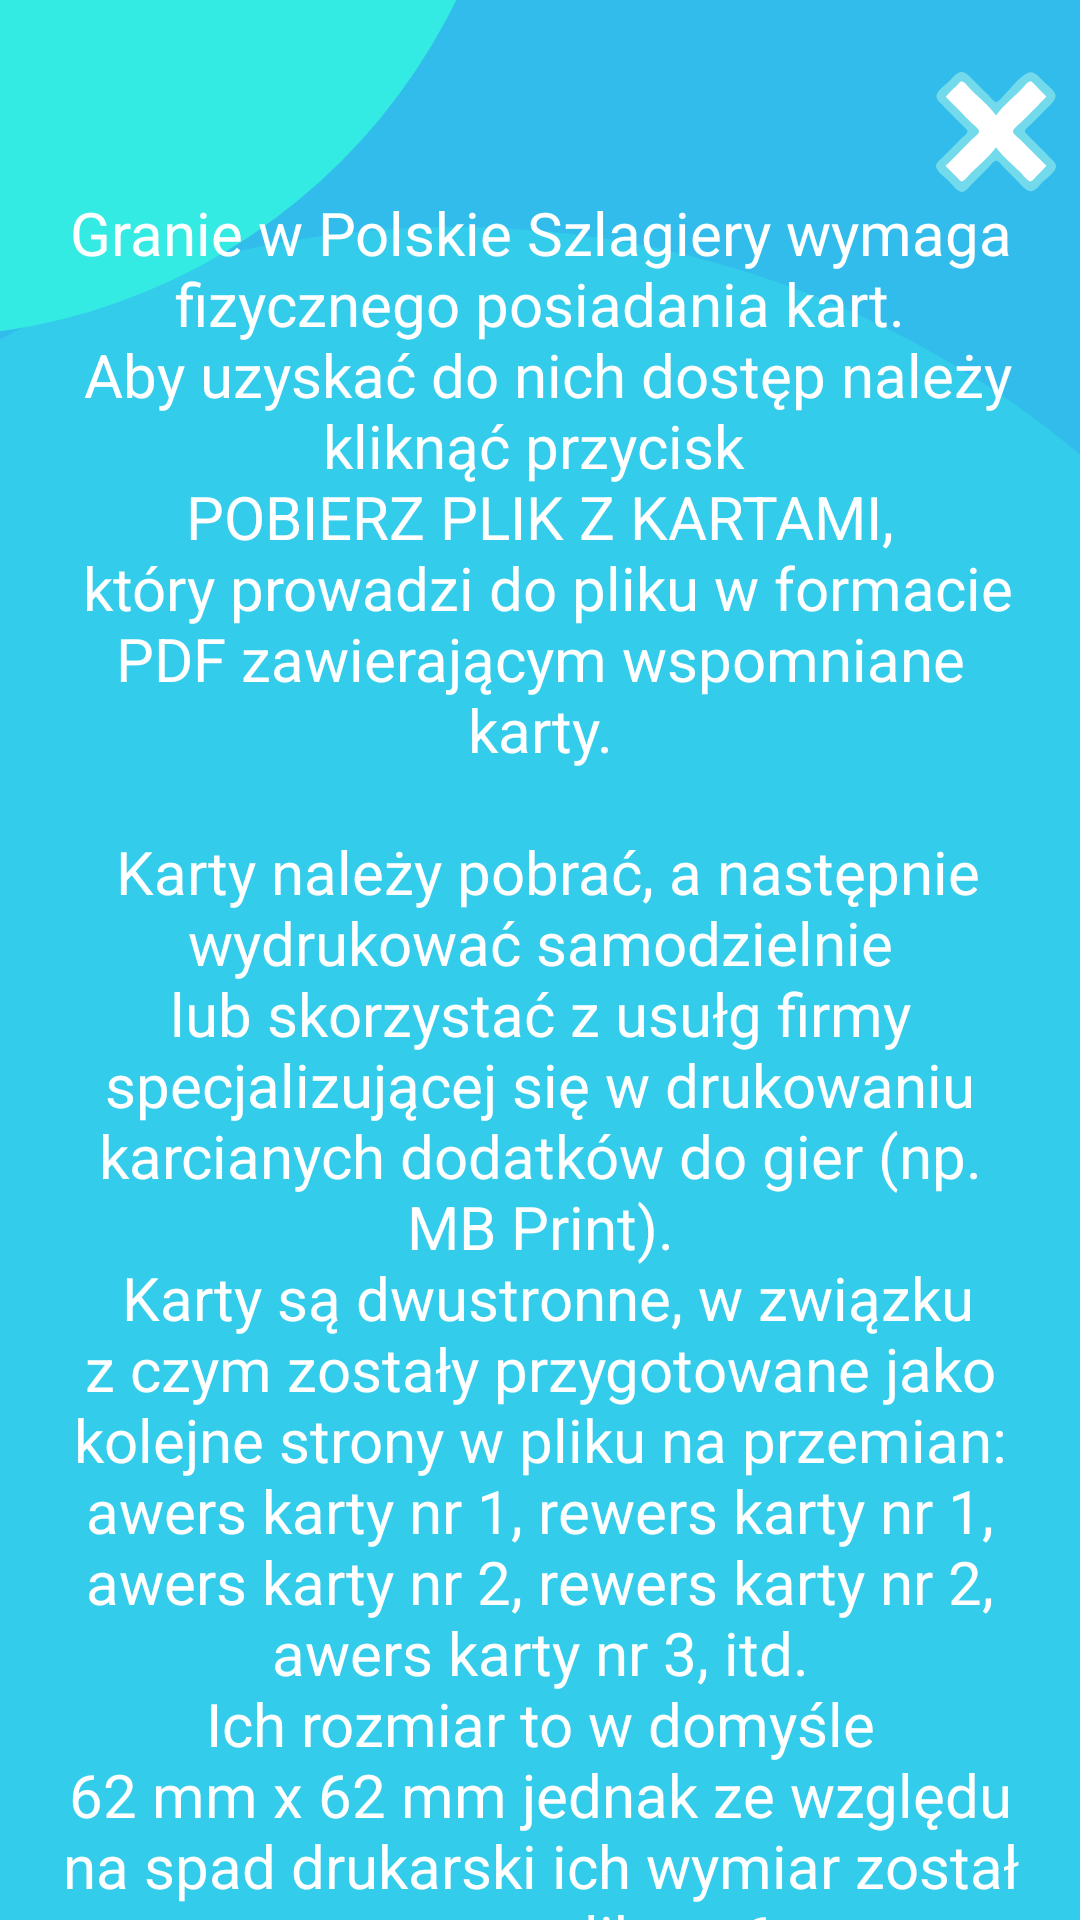

The Android layout XML behind this screen, and the referenced resources:
<!-- AndroidManifest.xml: application theme Theme.MyApplication -->
<!-- res/layout/activity_information.xml -->
<?xml version="1.0" encoding="utf-8"?>
<androidx.core.widget.NestedScrollView
    xmlns:android="http://schemas.android.com/apk/res/android"
    xmlns:app="http://schemas.android.com/apk/res-auto"
    xmlns:tools="http://schemas.android.com/tools"
    android:layout_width="match_parent"
    android:layout_height="match_parent"
    android:fillViewport="true"
    android:background="@color/jasny_niebieski">

    <androidx.constraintlayout.widget.ConstraintLayout
        android:layout_width="match_parent"
        android:layout_height="wrap_content"
        tools:context=".InformationActivity">

        <ImageView
            android:id="@+id/kolotla8"
            android:layout_width="650dp"
            android:layout_height="650dp"
            android:importantForAccessibility="no"
            android:src="@drawable/kolo1"
            app:layout_constraintBottom_toBottomOf="parent"
            app:layout_constraintEnd_toEndOf="parent"
            app:layout_constraintHorizontal_bias="0.6"
            app:layout_constraintStart_toStartOf="parent"
            app:layout_constraintTop_toTopOf="parent" />

        <ImageView
            android:id="@+id/kolotla9"
            android:layout_width="400dp"
            android:layout_height="400dp"
            android:layout_marginBottom="24dp"
            android:importantForAccessibility="no"
            android:src="@drawable/kolo2"
            app:layout_constraintBottom_toTopOf="@+id/informacja"
            app:layout_constraintEnd_toStartOf="@+id/informacja"
            app:layout_constraintHorizontal_bias="0.6"
            app:layout_constraintStart_toStartOf="parent"
            app:layout_constraintTop_toTopOf="parent"
            app:layout_constraintVertical_bias="0.8" />

        <TextView
            android:id="@+id/informacja"
            android:layout_width="match_parent"
            android:layout_height="wrap_content"
            android:layout_marginHorizontal="20dp"
            android:gravity="center"
            android:text="@string/infoOKartach"
            android:textSize="20sp"
            android:textColor="@color/white"
            app:layout_constraintEnd_toEndOf="parent"
            app:layout_constraintStart_toStartOf="parent"
            app:layout_constraintTop_toBottomOf="@+id/exit_from_ia" />

        <ImageButton
            android:id="@+id/exit_from_ia"
            android:layout_width="40dp"
            android:layout_height="40dp"
            android:layout_marginTop="24dp"
            android:layout_marginEnd="8dp"
            android:background="@android:color/transparent"
            android:importantForAccessibility="no"
            android:scaleType="fitXY"
            android:src="@drawable/iks"
            app:layout_constraintEnd_toEndOf="parent"
            app:layout_constraintTop_toTopOf="parent" />

    </androidx.constraintlayout.widget.ConstraintLayout>

</androidx.core.widget.NestedScrollView>
<!-- resources referenced by this layout -->
<resources>
  <color name="jasny_niebieski">#32BCEB</color>
  <color name="white">#FFFFFFFF</color>
  <!-- drawable iks: png bitmap (drawable, 9659 bytes) -->
  <!-- drawable kolo1 (drawable) -->
  <?xml version="1.0" encoding="utf-8"?>
  <shape xmlns:android="http://schemas.android.com/apk/res/android"
      android:shape="oval">
  
      <solid android:color="#33CCEB" />
  
  </shape>
  <!-- drawable kolo2 (drawable) -->
  <?xml version="1.0" encoding="utf-8"?>
  <shape xmlns:android="http://schemas.android.com/apk/res/android"
      android:shape="oval">
  
      <solid android:color="#34EBE3" />
  
  </shape>
  <string name="infoOKartach">Granie w Polskie Szlagiery wymaga fizycznego posiadania kart.\n
      Aby uzyskać do nich dostęp należy kliknąć przycisk \nPOBIERZ PLIK Z KARTAMI,\n który prowadzi do
      pliku w formacie PDF zawierającym wspomniane karty.\n\n
  
      Karty należy pobrać, a następnie wydrukować samodzielnie lub skorzystać z usułg firmy specjalizującej
      się w drukowaniu karcianych dodatków do gier (np. MB Print).\n
          Karty są dwustronne, w związku z czym zostały przygotowane jako kolejne strony w pliku na przemian: awers
          karty nr 1, rewers karty nr 1, awers karty nr 2, rewers karty nr 2, awers karty nr 3, itd.\n
          Ich rozmiar to w domyśle \n62 mm x 62 mm jednak ze względu na spad drukarski ich wymiar został
          poszerzony w pliku o 6 mm \n(68 mm x 68 mm).\n\n
  
      Na dzień 26.08.2024 talia ma 76 kart, lecz niewykluczone, że w przyszłości zostanie wzbogacona o
      kolejne utwory.</string>
  <style name="Theme.MyApplication" parent="Base.Theme.MyApplication" />
  <style name="Base.Theme.MyApplication" parent="Theme.Material3.DayNight.NoActionBar">
          <item name="android:statusBarColor">@color/jasny_niebieski</item>
          <item name="android:colorPrimaryDark">@color/jasny_niebieski</item>
          
          
      </style>
</resources>
